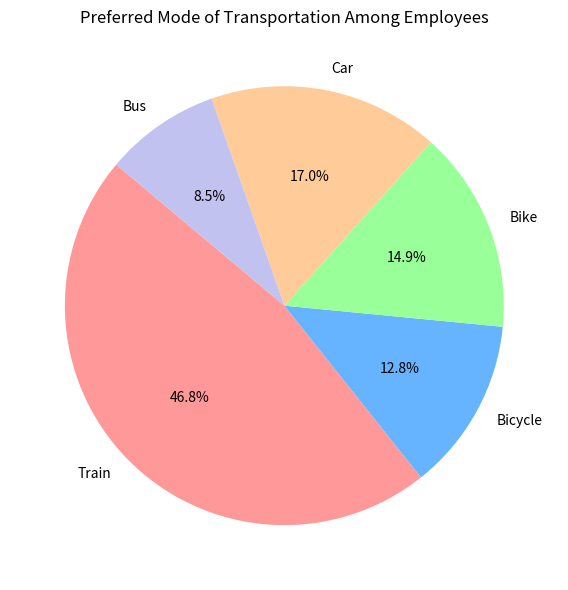

Recreate this plot in Python.
import matplotlib.pyplot as plt

transport = ["Train", "Bicycle", "Bike", "Car", "Bus"]
employees = [220, 60, 70, 80, 40]
colors = ['#ff9999', '#66b3ff', '#99ff99', '#ffcc99', '#c2c2f0']

plt.figure(figsize=(8, 6))
plt.pie(employees, labels=transport, autopct='%1.1f%%', colors=colors, startangle=140)
plt.title("Preferred Mode of Transportation Among Employees")
plt.tight_layout()
plt.show()
